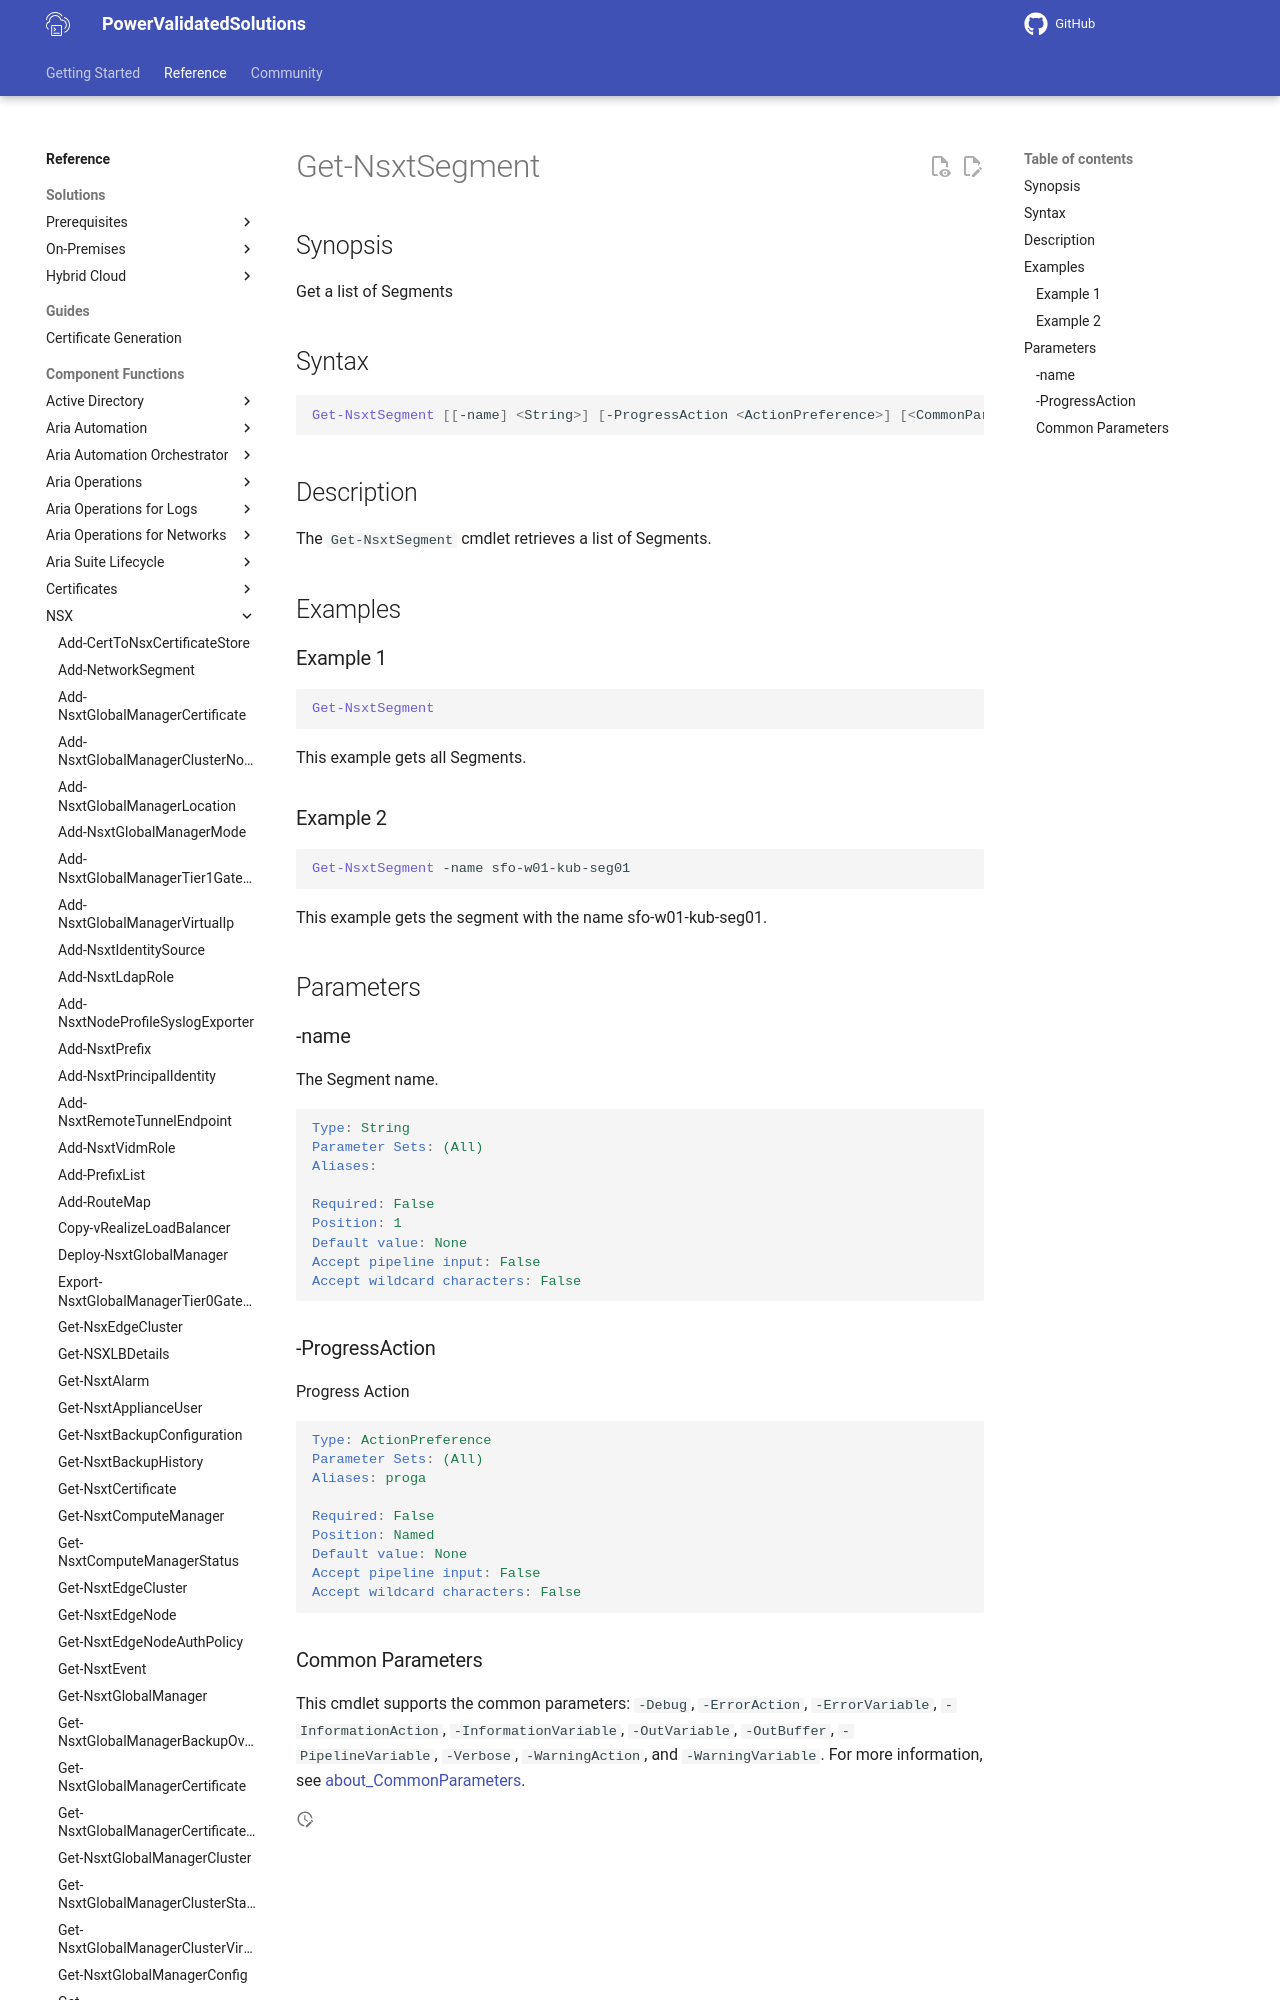

repository: vmware/power-validated-solutions-for-cloud-foundation · page: documentation/functions/nsx/Get-NsxtSegment/index.html · generator: mkdocs

# Get-NsxtSegment

## Synopsis

Get a list of Segments

## Syntax

```powershell
Get-NsxtSegment [[-name] <String>] [-ProgressAction <ActionPreference>] [<CommonParameters>]
```

## Description

The `Get-NsxtSegment` cmdlet retrieves a list of Segments.

## Examples
